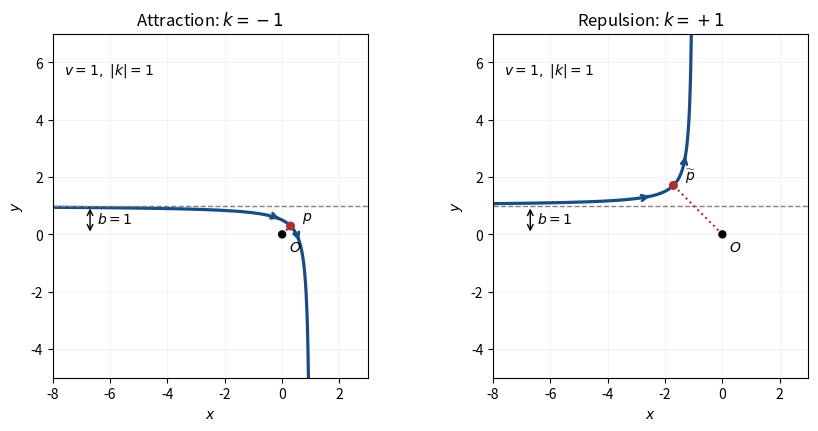

The matplotlib source for this figure:
#!/usr/bin/env python3
"""Original inverse-square scattering sketches for Q10. Python3.14/mpl3.10.7/np2.3.5.
Run from the wiki root; output is under its mirrored _media directory.
"""
from pathlib import Path
import matplotlib
matplotlib.use('Agg')
import matplotlib.pyplot as plt
import numpy as np
fig,axs=plt.subplots(1,2,figsize=(8.8,4.2),layout='constrained')
# Unit incoming speed, impact parameter and absolute coupling: e=sqrt(2).
e=np.sqrt(2); rmax=18
for ax,sgn,title in zip(axs,[-1,1],['Attraction: $k=-1$','Repulsion: $k=+1$']):
    phi_max=np.arccos((1/rmax+sgn)/e)
    phi=np.linspace(phi_max,-phi_max,1600)
    radius=1/(e*np.cos(phi)-sgn)
    beta=np.arctan2(1,-sgn)
    x=radius*np.cos(phi+beta);y=radius*np.sin(phi+beta)
    ax.plot(x,y,color='#174d82',lw=2.3)
    ax.axhline(1,color='gray',ls='--',lw=1,label='incoming asymptote')
    p=np.sqrt(2)+sgn;xp,yp=p*np.cos(beta),p*np.sin(beta)
    ax.plot([0,xp],[0,yp],color='#b02e32',ls=':',lw=1.5)
    ax.scatter([0,xp],[0,yp],color=['black','#b02e32'],s=[25,30],zorder=3)
    ax.annotate('$O$',(0,0),xytext=(5,-12),textcoords='offset points')
    ax.annotate('$p$' if sgn<0 else '$\\widetilde p$',(xp,yp),xytext=(8,4),textcoords='offset points')
    # Arrows follow decreasing polar angle, the incoming-to-outgoing direction.
    for i in (430,1160):
        ax.annotate('',(x[i+40],y[i+40]),(x[i],y[i]),arrowprops={'arrowstyle':'->','color':'#174d82','lw':2})
    ax.annotate('',(-6.7,1),(-6.7,0),arrowprops={'arrowstyle':'<->','color':'black'})
    ax.text(-6.45,.4,'$b=1$',fontsize=10)
    ax.set(xlim=(-8,3),ylim=(-5,7),xlabel='$x$',ylabel='$y$',title=title,aspect='equal')
    ax.grid(alpha=.15)
    ax.text(-7.6,5.6,r'$v=1,\ |k|=1$',fontsize=10)
output=Path('paper-4-scattering-trajectories.png')
output.parent.mkdir(parents=True,exist_ok=True)
fig.savefig(output,dpi=100,facecolor='white');plt.close(fig)
